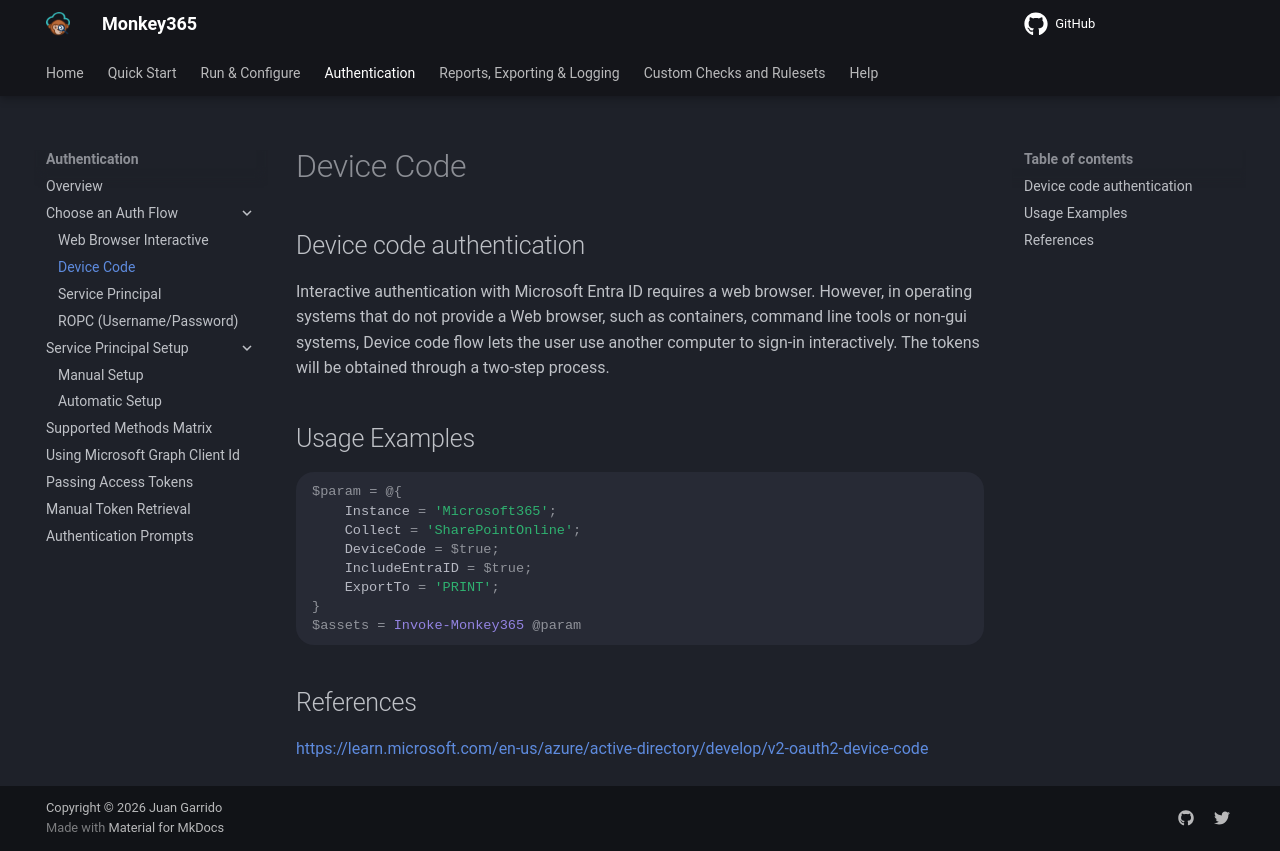

repository: silverhack/monkey365 · page: authentication/authFlows/devicecode/index.html · generator: mkdocs

---
author: Juan Garrido
---

## Device code authentication

Interactive authentication with Microsoft Entra ID requires a web browser. However, in operating systems that do not provide a Web browser, such as containers, command line tools or non-gui systems, Device code flow lets the user use another computer to sign-in interactively. The tokens will be obtained through a two-step process.

## Usage Examples

```PowerShell

$param = @{
    Instance = 'Microsoft365';
    Collect = 'SharePointOnline';
    DeviceCode = $true;
    IncludeEntraID = $true;
    ExportTo = 'PRINT';
}
$assets = Invoke-Monkey365 @param

```

## References

<a href='https://learn.microsoft.com/en-us/azure/active-directory/develop/v2-oauth2-device-code' target='_blank'>https://learn.microsoft.com/en-us/azure/active-directory/develop/v2-oauth2-device-code</a>
